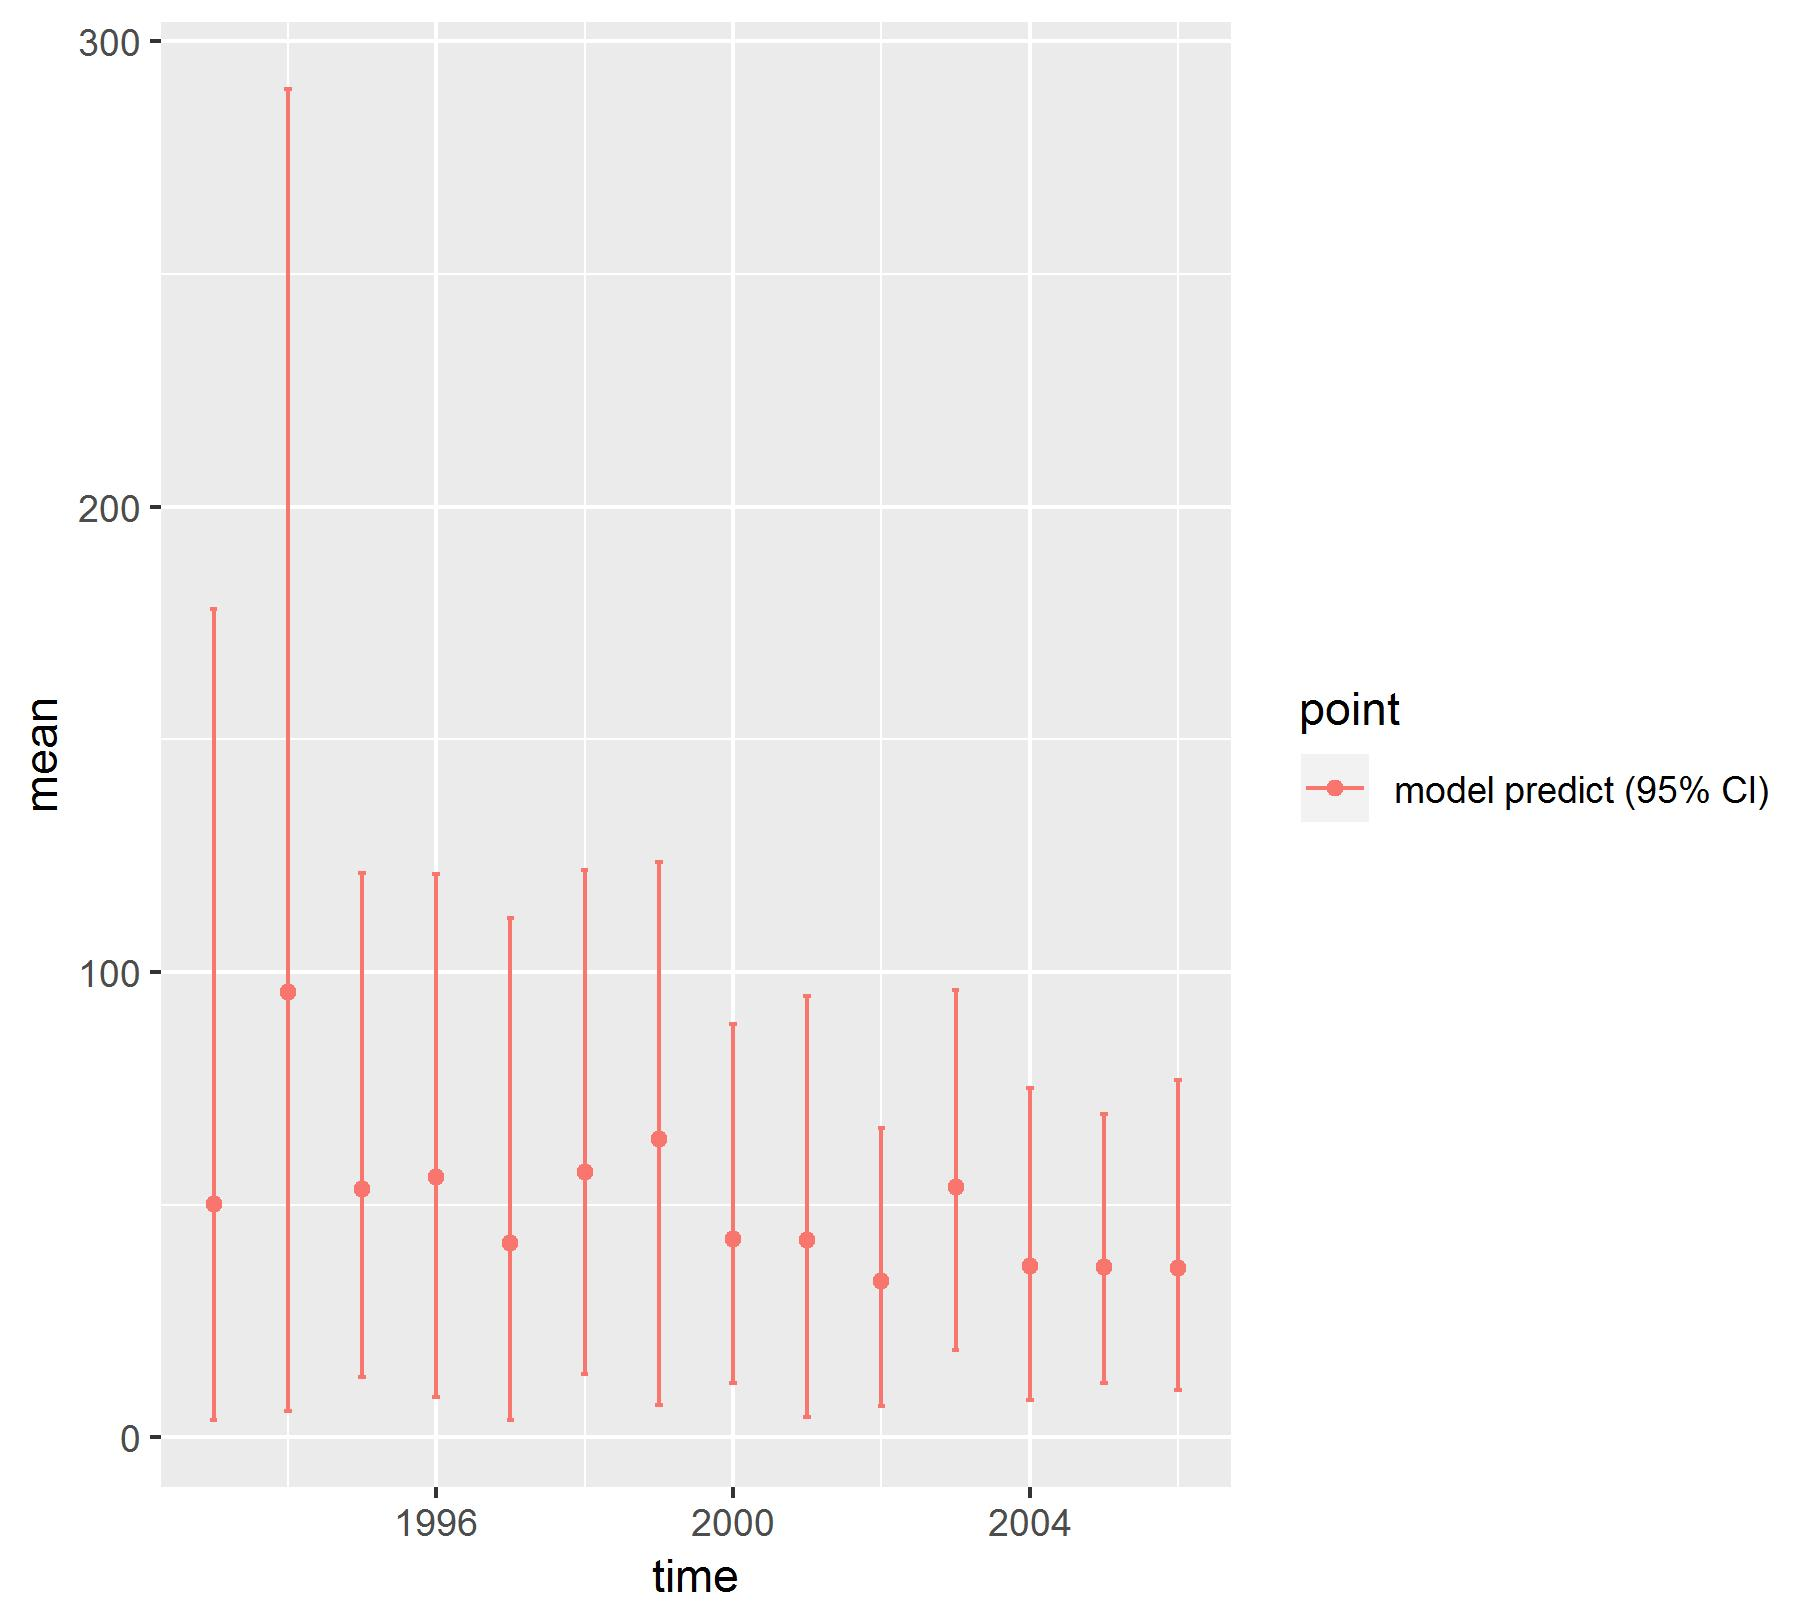

Values plotted in this chart, from the file beside it:
, point, mean, low, high, time
1, model predict (95% CI), 50.12, 3.789, 178, 1993
2, model predict (95% CI), 95.68, 5.725, 289.8, 1994
3, model predict (95% CI), 53.3, 12.9, 121.4, 1995
4, model predict (95% CI), 55.97, 8.746, 121.1, 1996
5, model predict (95% CI), 41.81, 3.674, 111.6, 1997
6, model predict (95% CI), 56.99, 13.66, 122, 1998
7, model predict (95% CI), 64.16, 6.872, 123.6, 1999
8, model predict (95% CI), 42.56, 11.65, 88.76, 2000
9, model predict (95% CI), 42.4, 4.43, 94.93, 2001
10, model predict (95% CI), 33.49, 6.753, 66.37, 2002
11, model predict (95% CI), 53.8, 18.65, 96.14, 2003
12, model predict (95% CI), 36.77, 8.016, 75.16, 2004
13, model predict (95% CI), 36.52, 11.55, 69.42, 2005
14, model predict (95% CI), 36.34, 10.06, 76.69, 2006
